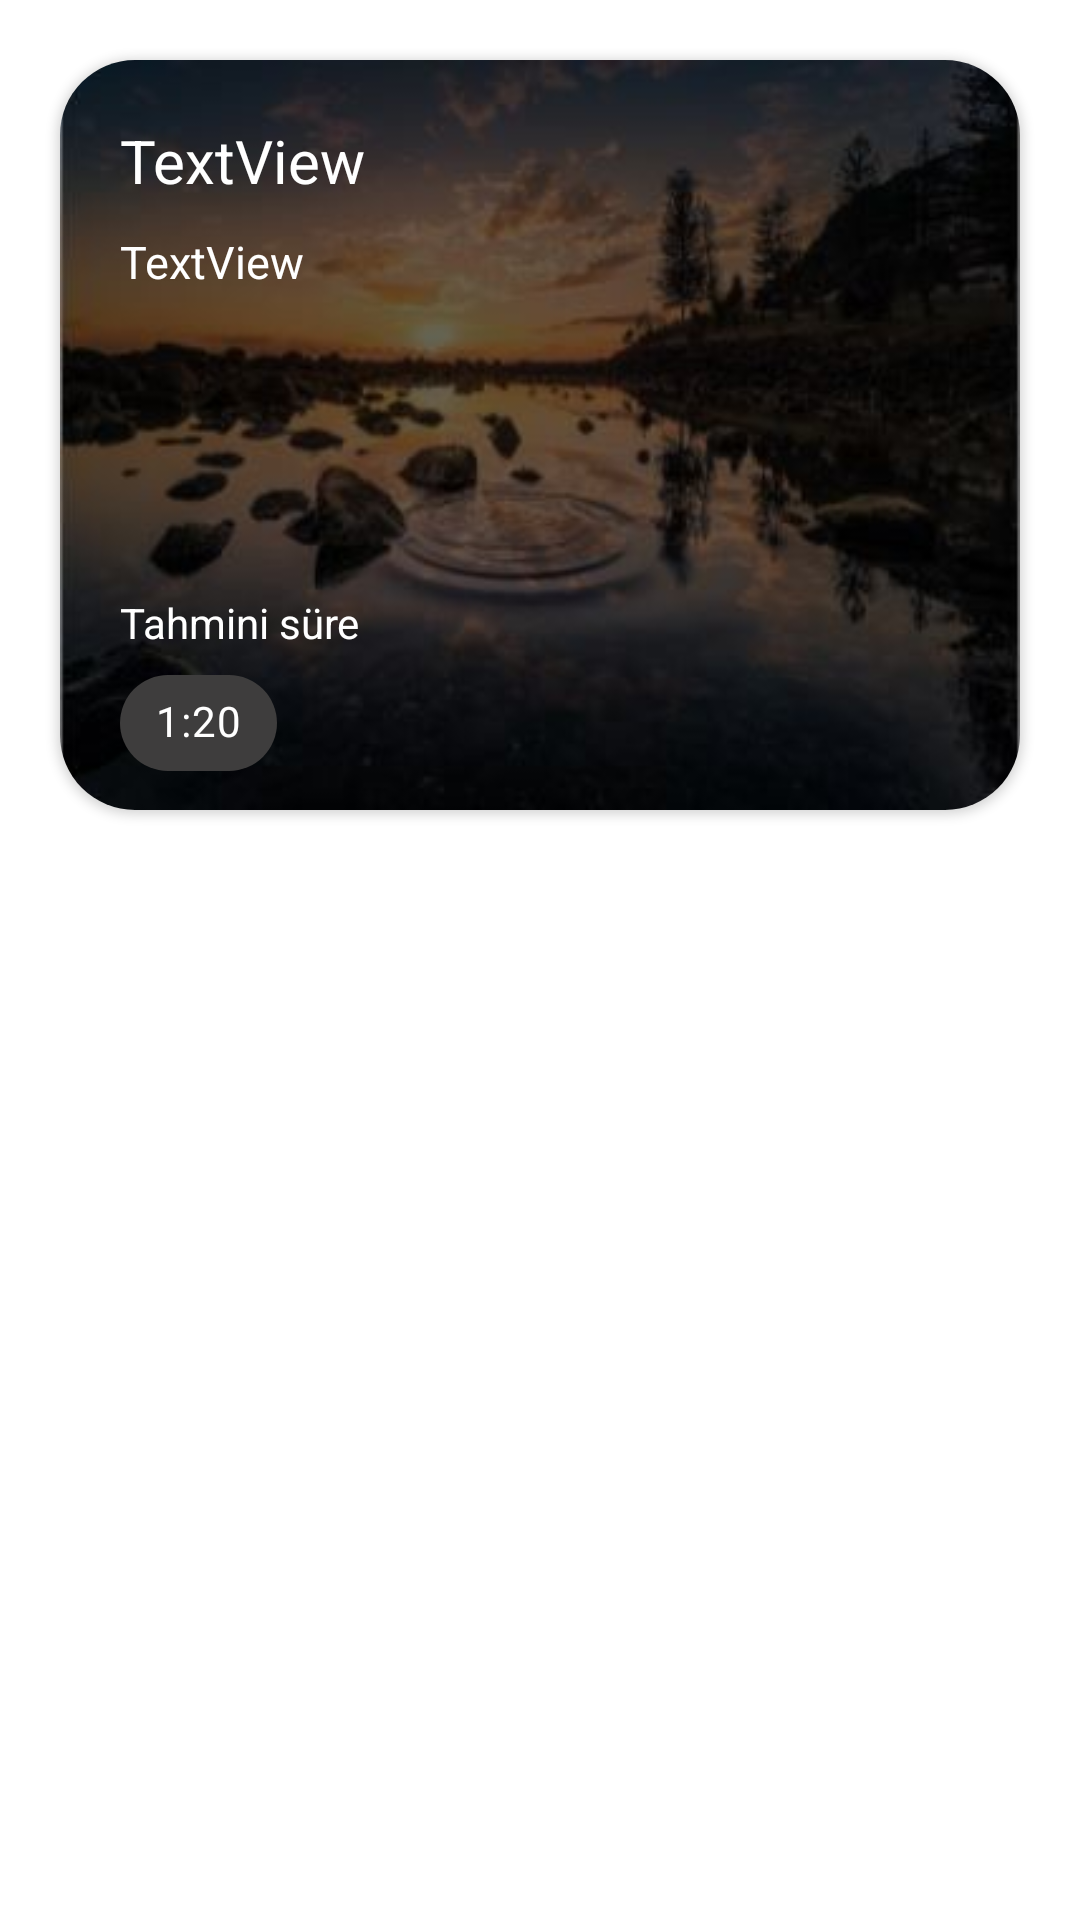

Layout XML and referenced resources for this Android screen:
<!-- AndroidManifest.xml: application theme Theme.Panikat -->
<!-- res/layout/card_row.xml -->
<?xml version="1.0" encoding="utf-8"?>
<LinearLayout xmlns:android="http://schemas.android.com/apk/res/android"
    xmlns:app="http://schemas.android.com/apk/res-auto"
    xmlns:tools="http://schemas.android.com/tools"
    android:layout_width="match_parent"
    android:layout_height="wrap_content">

    <androidx.cardview.widget.CardView
        android:id="@+id/card"
        android:layout_width="match_parent"
        android:layout_height="250dp"
        android:layout_marginStart="20dp"
        android:layout_marginTop="20dp"
        android:layout_marginEnd="20dp"
        app:cardCornerRadius="25dp"
        app:layout_constraintEnd_toEndOf="parent"
        app:layout_constraintStart_toStartOf="parent"
        app:layout_constraintTop_toTopOf="parent">

        <androidx.constraintlayout.widget.ConstraintLayout
            android:layout_width="match_parent"
            android:layout_height="match_parent"
            android:background="@drawable/chip_background">

            <TextView
                android:id="@+id/exercise_title_text"
                android:layout_width="0dp"
                android:layout_height="wrap_content"
                android:layout_margin="20dp"
                android:text="TextView"
                android:textColor="@color/white"
                android:textSize="20sp"
                app:layout_constraintEnd_toEndOf="parent"
                app:layout_constraintStart_toStartOf="parent"
                app:layout_constraintTop_toTopOf="parent" />

            <TextView
                android:id="@+id/exercise_description_text"
                android:layout_width="0dp"
                android:layout_height="wrap_content"
                android:layout_marginTop="10dp"
                android:text="TextView"
                android:textColor="@color/white"
                android:textSize="15sp"
                app:layout_constraintEnd_toEndOf="@id/exercise_title_text"
                app:layout_constraintStart_toStartOf="@id/exercise_title_text"
                app:layout_constraintTop_toBottomOf="@id/exercise_title_text" />

            <TextView
                android:id="@+id/estimated_time_textView"
                android:layout_width="wrap_content"
                android:layout_height="wrap_content"
                android:layout_marginTop="10dp"
                android:text="@string/tahmini_sure"
                android:textColor="@color/white"
                app:layout_constraintBottom_toTopOf="@id/estimated_time_chip"
                app:layout_constraintStart_toStartOf="@id/estimated_time_chip" />

            <com.google.android.material.chip.Chip
                android:id="@+id/estimated_time_chip"
                android:layout_width="wrap_content"
                android:layout_height="wrap_content"
                android:layout_marginStart="20dp"
                android:layout_marginBottom="5dp"
                android:checkable="false"
                android:text="1:20"
                android:textColor="@color/white"
                app:chipBackgroundColor="@color/chip_background_color"
                app:chipCornerRadius="20dp"
                app:chipIcon="@drawable/ic_baseline_access_time_24"
                app:chipIconTint="@color/white"
                app:layout_constraintBottom_toBottomOf="parent"
                app:layout_constraintStart_toStartOf="parent" />

            <androidx.recyclerview.widget.RecyclerView
                android:id="@+id/recyclerView"
                android:layout_width="187dp"
                android:layout_height="24dp"
                android:layout_marginEnd="10dp"
                android:layout_marginBottom="15dp"
                app:layout_constraintBottom_toBottomOf="parent"
                app:layout_constraintEnd_toEndOf="parent" />


        </androidx.constraintlayout.widget.ConstraintLayout>
    </androidx.cardview.widget.CardView>
</LinearLayout>
<!-- resources referenced by this layout -->
<resources>
  <color name="chip_background_color">#3E3D3D</color>
  <color name="white">#FFFFFFFF</color>
  <!-- drawable chip_background: jpg bitmap (drawable, 12789 bytes) -->
  <string name="tahmini_sure">Tahmini süre</string>
  <style name="Theme.Panikat" parent="Theme.MaterialComponents.DayNight.NoActionBar">
          
          <item name="colorPrimary">@color/purple_500</item>
          <item name="colorPrimaryVariant">@color/purple_700</item>
          <item name="colorOnPrimary">@color/white</item>
          
          <item name="colorSecondary">@color/teal_200</item>
          <item name="colorSecondaryVariant">@color/teal_700</item>
          <item name="colorOnSecondary">@color/black</item>
          
          <item name="android:statusBarColor">?attr/colorPrimaryVariant</item>
          
      </style>
  <color name="purple_500">#FF6200EE</color>
  <color name="purple_700">#FF3700B3</color>
  <color name="teal_200">#FF03DAC5</color>
  <color name="teal_700">#FF018786</color>
  <color name="black">#FF000000</color>
</resources>
